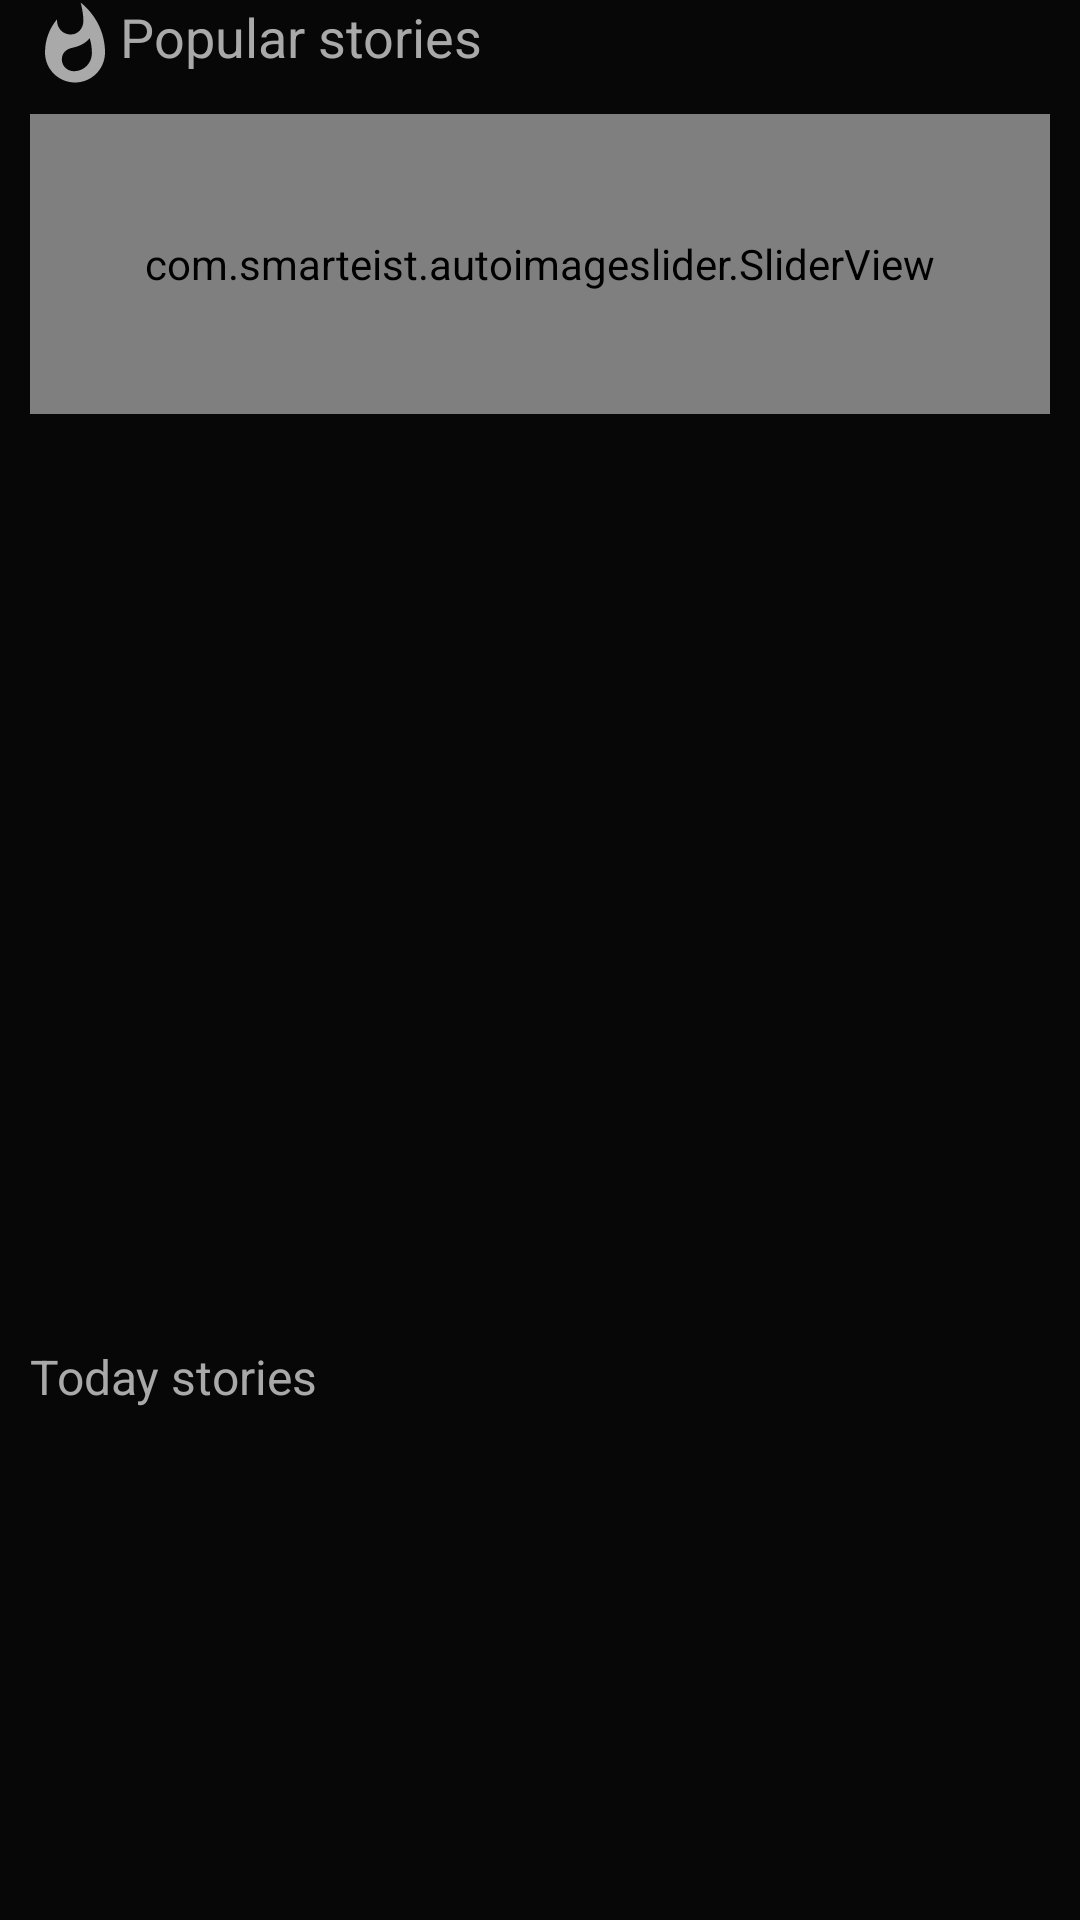

This screen was rendered from an Android layout file. Write that file and the resources it references.
<!-- AndroidManifest.xml: application theme Theme.JalangTv -->
<!-- res/layout/fragment_home.xml -->
<?xml version="1.0" encoding="utf-8"?>
<RelativeLayout xmlns:android="http://schemas.android.com/apk/res/android"
    xmlns:app="http://schemas.android.com/apk/res-auto"
    xmlns:tools="http://schemas.android.com/tools"
    android:layout_width="match_parent"
    android:background="@color/blackiie"
    android:layout_height="match_parent"
    tools:context=".Fragment.ui.home.HomeFragment">

<androidx.core.widget.NestedScrollView
    android:layout_width="match_parent"
    android:layout_height="wrap_content">
    <RelativeLayout
        android:layout_width="match_parent"
        android:layout_height="match_parent">




        <LinearLayout
            android:id="@+id/line22"
            android:layout_width="match_parent"
            android:orientation="vertical"
            android:layout_height="match_parent">



            <TextView
                android:layout_width="wrap_content"
                android:drawableLeft="@drawable/ic_trending"
                android:text="Popular stories"
                android:textSize="18dp"
                android:drawableTint="@color/lightgray"
                android:layout_marginStart="10dp"
                android:textColor="@color/lightgray"
                android:layout_height="wrap_content"
                android:layout_marginLeft="10dp" />
            
            
            
            
            
            


            <androidx.recyclerview.widget.RecyclerView
                android:id="@+id/Recyclerview_trending"
                android:layout_width="match_parent"
                android:padding="5dp"
                android:layout_marginTop="8dp"
                android:layout_marginStart="10dp"
                android:layout_height="0dp"
                android:layout_marginLeft="10dp" />


            
            <com.smarteist.autoimageslider.SliderView
                android:id="@+id/slider"
                android:layout_width="340dp"
                android:layout_gravity="center_horizontal"
                android:layout_height="100dp"
                app:sliderAnimationDuration="600"
                app:sliderAutoCycleDirection="back_and_forth"
                app:sliderIndicatorEnabled="false"
                android:background="@color/blackiie"
                app:sliderScrollTimeInSec="2" />




            <androidx.recyclerview.widget.RecyclerView
                android:layout_width="match_parent"
                android:layout_height="290dp"
                android:layout_marginTop="10dp"
                android:padding="4dp"
                android:id="@+id/Recyclerview_news"/>


            <TextView
                android:id="@+id/hot_new"
                android:layout_width="wrap_content"
                android:layout_height="wrap_content"
                android:text="Today stories"
                android:textSize="16dp"
                android:layout_marginTop="10dp"
                android:textColor="@color/lightgray"
                android:layout_marginStart="10dp"
                android:layout_marginLeft="10dp" />


            <androidx.recyclerview.widget.RecyclerView
                android:layout_width="match_parent"
                android:layout_height="match_parent"
                android:padding="5dp"
                android:layout_marginBottom="60dp"
                android:layout_marginTop="10dp"
                android:id="@+id/Recyclerview_moreNews"/>


        </LinearLayout>

    </RelativeLayout>
</androidx.core.widget.NestedScrollView>


</RelativeLayout>
<!-- resources referenced by this layout -->
<resources>
  <color name="blackiie">#070707</color>
  <color name="green">#14B81F</color>
  <color name="lightgray">#A9A9A9</color>
  <!-- drawable ic_trending (drawable) -->
  <vector android:height="30dp" android:tint="?attr/colorControlNormal"
      android:viewportHeight="24" android:viewportWidth="24"
      android:width="30dp" xmlns:android="http://schemas.android.com/apk/res/android">
      <path android:fillColor="@android:color/white" android:pathData="M13.5,0.67s0.74,2.65 0.74,4.8c0,2.06 -1.35,3.73 -3.41,3.73 -2.07,0 -3.63,-1.67 -3.63,-3.73l0.03,-0.36C5.21,7.51 4,10.62 4,14c0,4.42 3.58,8 8,8s8,-3.58 8,-8C20,8.61 17.41,3.8 13.5,0.67zM11.71,19c-1.78,0 -3.22,-1.4 -3.22,-3.14 0,-1.62 1.05,-2.76 2.81,-3.12 1.77,-0.36 3.6,-1.21 4.62,-2.58 0.39,1.29 0.59,2.65 0.59,4.04 0,2.65 -2.15,4.8 -4.8,4.8z"/>
  </vector>
  <style name="Theme.JalangTv" parent="Theme.MaterialComponents.DayNight.NoActionBar">
          
          <item name="colorPrimary">@color/yellow</item>
          <item name="colorPrimaryVariant">@color/gray</item>
          <item name="colorOnPrimary">@color/white</item>
          
          <item name="colorSecondary">@color/gray</item>
          <item name="colorSecondaryVariant">@color/black</item>
          <item name="colorOnSecondary">@color/gray</item>
          
          <item name="android:statusBarColor" tools:targetApi="l">?attr/colorSecondaryVariant</item>
          
      </style>
  <color name="yellow">#F1861A</color>
  <color name="gray">#7A7A7A</color>
  <color name="white">#FFFFFFFF</color>
  <color name="black">#060606</color>
</resources>
